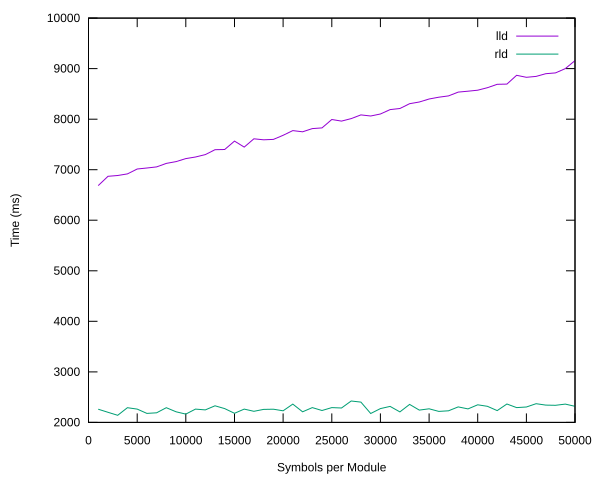

Values plotted in this chart, from the file beside it:
symbols, lld, rld
1000, 6686, 2262
2000, 6870, 2200
3000, 6885, 2140
4000, 6917, 2291
5000, 7014, 2264
6000, 7033, 2178
7000, 7056, 2190
8000, 7124, 2291
9000, 7160, 2210
10000, 7219, 2165
11000, 7251, 2263
12000, 7300, 2247
13000, 7396, 2329
14000, 7399, 2273
15000, 7566, 2181
16000, 7447, 2263
17000, 7611, 2219
18000, 7592, 2258
19000, 7599, 2262
20000, 7681, 2229
21000, 7773, 2362
22000, 7750, 2210
23000, 7814, 2292
24000, 7827, 2235
25000, 7994, 2293
26000, 7961, 2284
27000, 8012, 2423
28000, 8085, 2401
29000, 8062, 2176
30000, 8103, 2274
31000, 8190, 2317
32000, 8212, 2208
33000, 8307, 2356
34000, 8339, 2244
35000, 8399, 2269
36000, 8434, 2218
37000, 8460, 2229
38000, 8536, 2306
39000, 8553, 2267
40000, 8574, 2348
41000, 8623, 2318
42000, 8690, 2234
43000, 8694, 2364
44000, 8869, 2293
45000, 8829, 2305
46000, 8846, 2370
47000, 8900, 2343
48000, 8915, 2338
49000, 9001, 2363
50000, 9160, 2319
